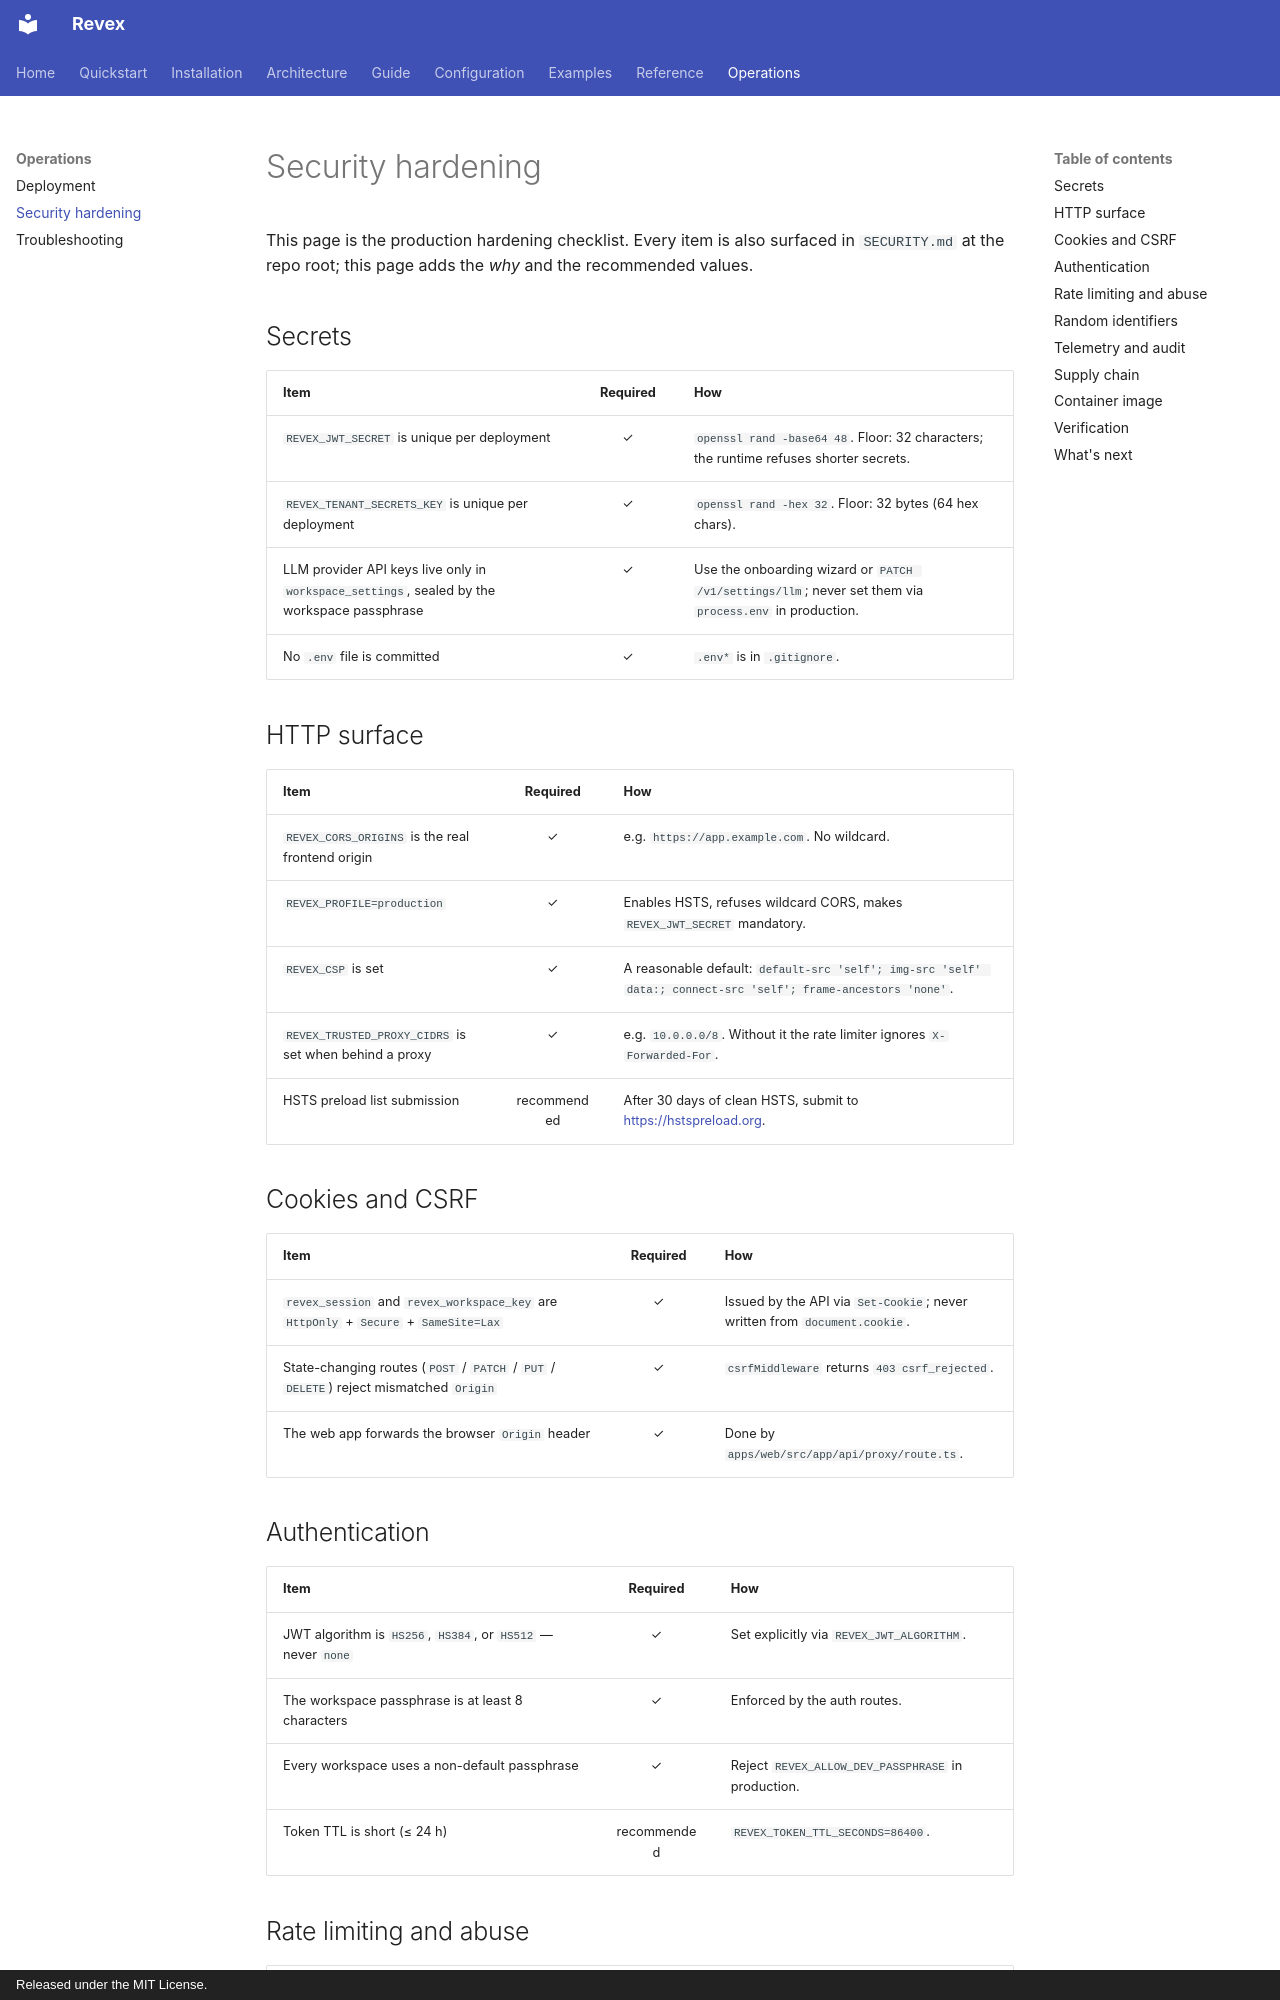

repository: sachncs/revex · page: operations/security/index.html · generator: mkdocs · copyright: Released under the MIT License.

# Security hardening

This page is the production hardening checklist. Every item is
also surfaced in `SECURITY.md` at the repo root; this page
adds the *why* and the recommended values.

## Secrets

| Item | Required | How |
|---|:---:|---|
| `REVEX_JWT_SECRET` is unique per deployment | ✓ | `openssl rand -base64 48`. Floor: 32 characters; the runtime refuses shorter secrets. |
| `REVEX_TENANT_SECRETS_KEY` is unique per deployment | ✓ | `openssl rand -hex 32`. Floor: 32 bytes (64 hex chars). |
| LLM provider API keys live only in `workspace_settings`, sealed by the workspace passphrase | ✓ | Use the onboarding wizard or `PATCH /v1/settings/llm`; never set them via `process.env` in production. |
| No `.env` file is committed | ✓ | `.env*` is in `.gitignore`. |

## HTTP surface

| Item | Required | How |
|---|:---:|---|
| `REVEX_CORS_ORIGINS` is the real frontend origin | ✓ | e.g. `https://app.example.com`. No wildcard. |
| `REVEX_PROFILE=production` | ✓ | Enables HSTS, refuses wildcard CORS, makes `REVEX_JWT_SECRET` mandatory. |
| `REVEX_CSP` is set | ✓ | A reasonable default: `default-src 'self'; img-src 'self' data:; connect-src 'self'; frame-ancestors 'none'`. |
| `REVEX_TRUSTED_PROXY_CIDRS` is set when behind a proxy | ✓ | e.g. `10.0.0.0/8`. Without it the rate limiter ignores `X-Forwarded-For`. |
| HSTS preload list submission | recommended | After 30 days of clean HSTS, submit to <https://hstspreload.org>. |

## Cookies and CSRF

| Item | Required | How |
|---|:---:|---|
| `revex_session` and `revex_workspace_key` are `HttpOnly` + `Secure` + `SameSite=Lax` | ✓ | Issued by the API via `Set-Cookie`; never written from `document.cookie`. |
| State-changing routes (`POST` / `PATCH` / `PUT` / `DELETE`) reject mismatched `Origin` | ✓ | `csrfMiddleware` returns `403 csrf_rejected`. |
| The web app forwards the browser `Origin` header | ✓ | Done by `apps/web/src/app/api/proxy/route.ts`. |

## Authentication

| Item | Required | How |
|---|:---:|---|
| JWT algorithm is `HS256`, `HS384`, or `HS512` — never `none` | ✓ | Set explicitly via `REVEX_JWT_ALGORITHM`. |
| The workspace passphrase is at least 8 characters | ✓ | Enforced by the auth routes. |
| Every workspace uses a non-default passphrase | ✓ | Reject `REVEX_ALLOW_DEV_PASSPHRASE` in production. |
| Token TTL is short (≤ 24 h) | recommended | `REVEX_TOKEN_TTL_SECONDS=86400`. |
